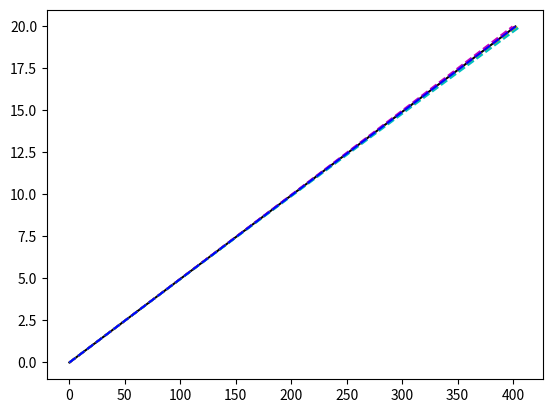
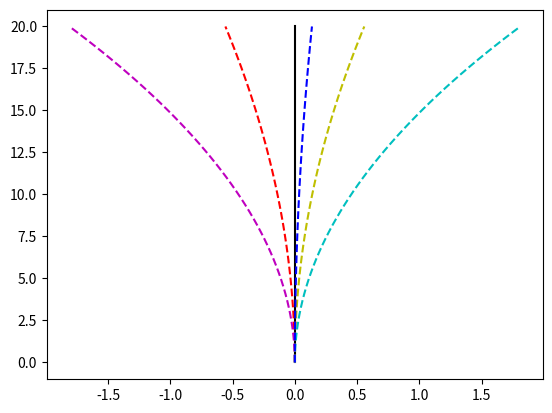
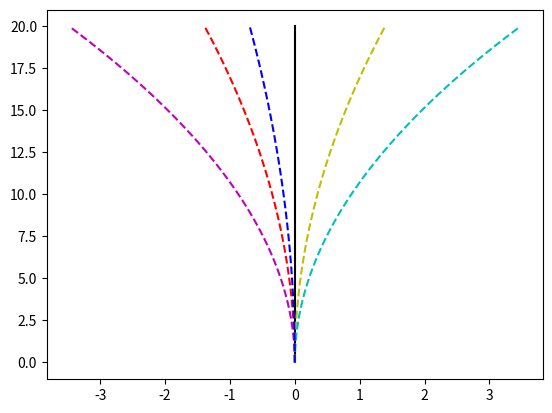
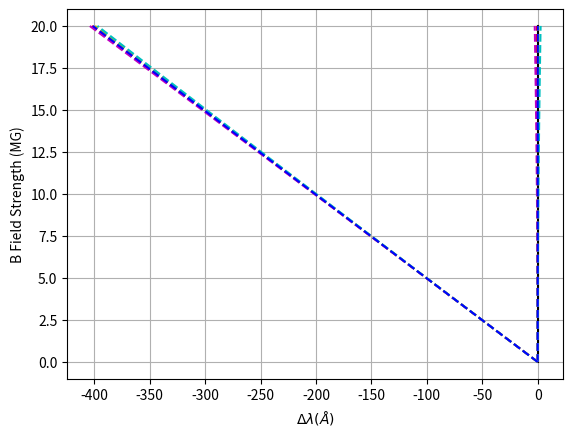

These figures' Python source, in order:
# -*- coding: utf-8 -*-
"""
Created on Mon Dec  6 16:51:17 2021

[redacted]
"""

import numpy as np
import matplotlib.pyplot as plt

#%%
#simulated linear data
#left_x = np.linspace(-300,0,1000)
#right_x = np.linspace(0,300,1000)
#left_y = ((-1)*(left_x))/20.2
#right_y = (right_x)/20.2
#plt.figure()
#plt.plot(left_x,left_y,'y--')
#plt.plot(right_x,right_y,'c--')
#plt.xlabel('delta_lambda (Angstroms)')
#plt.ylabel('B Field Strength (MG)')
#plt.grid()
#plt.show()
#%%
#simulated Preston linear split and quadratic splits for right component
B = np.linspace(0,20,50)
zeroline = np.zeros(len(B))
a = 20.11385057
left_linear = ((-a)*(B))
right_linear = a*B
#plt.figure()
#plt.plot(left_linear,B,'y--')
#plt.plot(right_linear,B,'k--')
#plt.grid()
q = 0.00173737153
ml1 = 1
ml2 = 2
B_sq = np.square(B)
right_quad_1 = (-2)*q*B_sq
right_quad_2 = (-5)*q*B_sq
left_quad_1 = (2)*q*B_sq
left_quad_2 = (5)*q*B_sq
centre_quad = (-q)*B_sq

quad_disp_pi = -0.00208076086*B_sq
quad_disp_sig = 2*quad_disp_pi

#plt.plot(right_quad_1,B,'r--')
#plt.plot(right_quad_2,B,'m--')
#plt.plot(left_quad_1,B,'c--')
#plt.plot(left_quad_2,B,'y--')
#plt.xlabel('delta_lambda (m)')
#plt.ylabel('B Field Strength (G)')
#plt.grid()
#plt.show()
plt.figure()
plt.plot(right_linear,B,'k')
#plt.plot(left_linear,B,'k')

plt.plot(right_linear+right_quad_1-quad_disp_pi,B,'r--')
plt.plot(right_linear+right_quad_2-quad_disp_pi,B,'m--')
plt.plot(right_linear+left_quad_1-quad_disp_pi,B,'y--')
plt.plot(right_linear+left_quad_2-quad_disp_pi,B,'c--')
plt.plot(right_linear+centre_quad-quad_disp_pi,B,'b--')
#%%
plt.figure()
plt.plot(zeroline, B, color='k')
plt.plot(right_quad_1-quad_disp_pi,B,'r--')
plt.plot(right_quad_2-quad_disp_sig,B,'m--')
plt.plot(left_quad_1+quad_disp_pi,B,'y--')
plt.plot(left_quad_2+quad_disp_sig,B,'c--')
plt.plot(centre_quad-quad_disp_pi,B,'b--')
plt.figure()
plt.plot(zeroline, B, color='k')
plt.plot(right_quad_1,B,'r--')
plt.plot(right_quad_2,B,'m--')
plt.plot(left_quad_1,B,'y--')
plt.plot(left_quad_2,B,'c--')
plt.plot(centre_quad,B,'b--')
plt.figure()
plt.plot(zeroline, B, color='k')
plt.plot(right_quad_1-quad_disp_pi,B,'r--')
plt.plot(right_quad_2-quad_disp_pi,B,'m--')
plt.plot(left_quad_1+quad_disp_pi,B,'y--')
plt.plot(left_quad_2+quad_disp_pi,B,'c--')
plt.plot(centre_quad-quad_disp_pi,B,'b--')
#%%
plt.plot(left_linear+right_quad_1-quad_disp_sig,B,'r--')
plt.plot(left_linear+right_quad_2-quad_disp_sig,B,'m--')
plt.plot(left_linear+left_quad_1-quad_disp_sig,B,'y--')
plt.plot(left_linear+left_quad_2-quad_disp_sig,B,'c--')
plt.plot(left_linear+centre_quad-quad_disp_sig,B,'b--')
plt.xlabel(r'$\Delta\lambda (\AA)$')
plt.ylabel('B Field Strength (MG)')
plt.grid()
plt.show()
